The GitHub repository WSwyft/jetson-inference contains a labelled image folder "testdataset" with 2 categories: microwave not safe, microwave safe. Examples follow, each with its label.

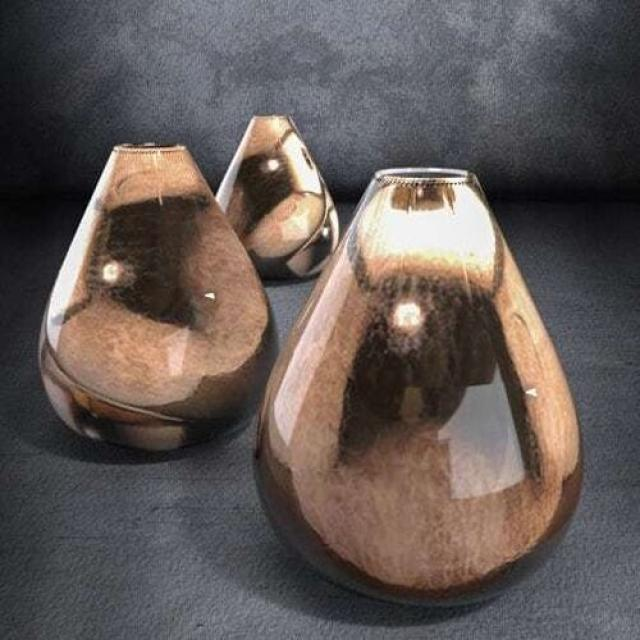
Label: microwave safe

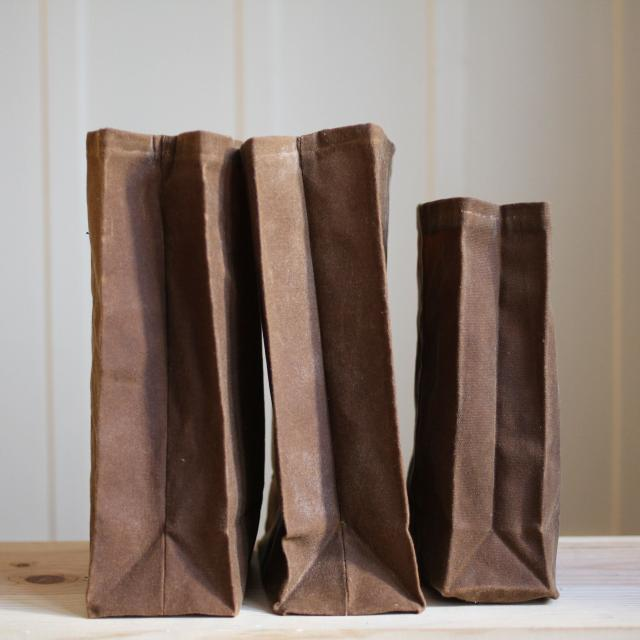
Label: microwave not safe

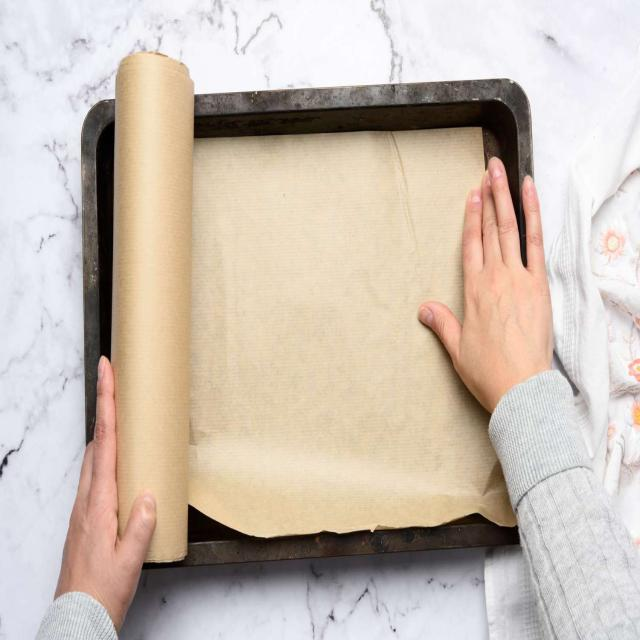
Label: microwave safe

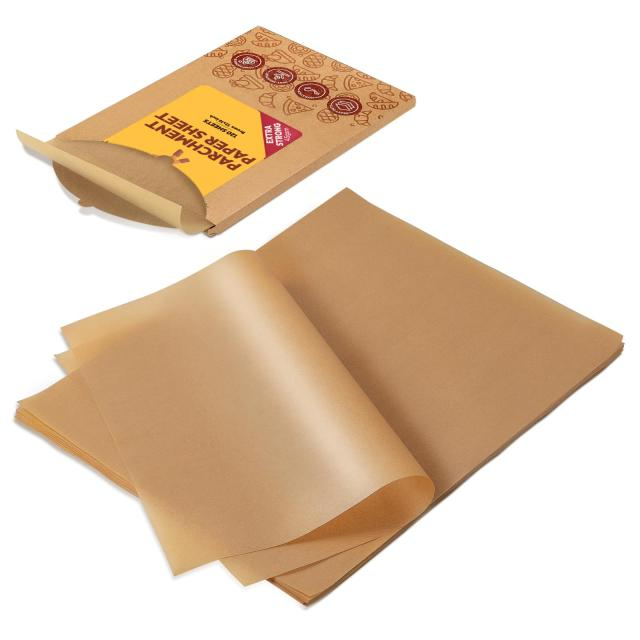
Label: microwave safe

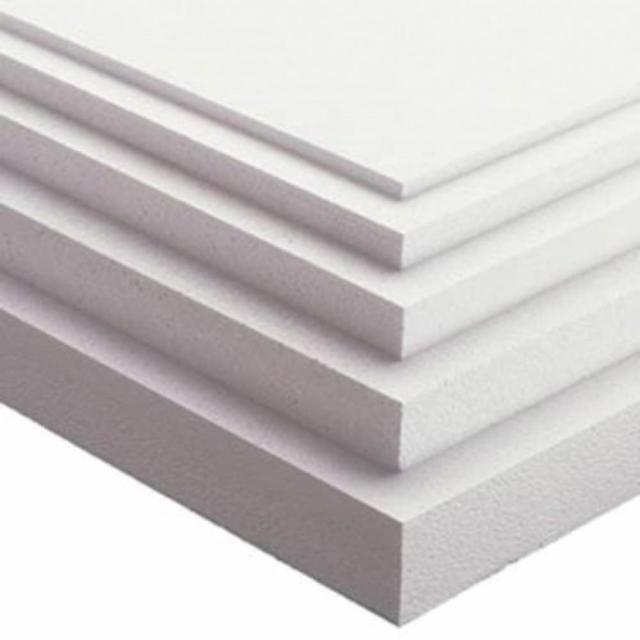
Label: microwave not safe

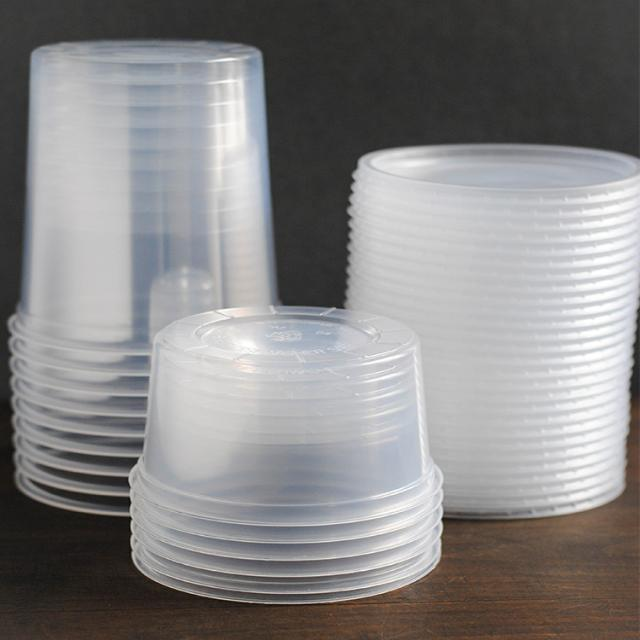
Label: microwave not safe
